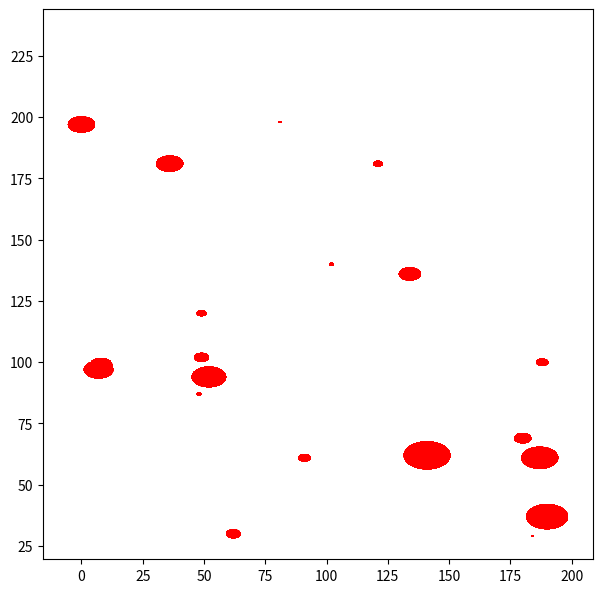

Write the Python code that produced this figure. (Note: this script raises an exception after producing the figure.)
# Assumption: Image is square
import numpy as np
from matplotlib import pyplot as plt
from matplotlib import transforms as trs
from matplotlib.patches import Ellipse
import matplotlib as mpl


def feature_gen(k=200, n=20, r=10):
    loc = []
    for _ in range(n):
        loc.append([np.random.randint(0, k), np.random.randint(0, k),
                    np.random.randint(1, r)])
    return loc


if __name__ == '__main__':
    k1, n1, max_r1 = 200, 20, 20
    myDpi = 400
    mpl.rcParams['figure.dpi'] = myDpi

    # 5.5 = 2000 pixel at dpi = 200. May scale up as demanded
    fig = plt.figure(figsize=(5.5, 5.5), dpi=myDpi, facecolor='w')
    ax = fig.add_axes([0, 0, 1, 1])
    plt.autoscale(False, tight=True)
    plt.xlim(0, k1)
    plt.ylim(0, k1)


    def load_feature(feature, shape='circle', color='r', alpha=0.5):

        for dot in feature:
            if shape == 'circle':
                ax.add_artist(plt.Circle((dot[0], dot[1]), dot[2], ec='none', color=color, alpha=alpha))
            elif shape == 'ellipse' or 'oval':
                width = 8
                height = 6
                for steps in range(0, 100):
                    ax.add_patch(Ellipse((dot[0], dot[1]), width=dot[2], height=dot[2] * 0.6,
                                         edgecolor='none', facecolor=color))


    RawMap = feature_gen(k1, n1, max_r1)
    load_feature(RawMap, shape='oval')

    # verifying graph is correctly extracted
    ax.axis('square', adjustabble='box-force')
    ax.plot()

    region = ax.transData.transform([(0, 0), (k1, k1)])
    BBOX = trs.Bbox(region / myDpi)
    fig.savefig("GT-testing1", dpi=myDpi, facecolor='w', bbox_inches=BBOX,
                pad_inches=0)

    Obstacle1 = feature_gen(k1, 15, 15)
    fakeTarget = feature_gen(k1, 10, max_r1)

    load_feature(Obstacle1, color='b', alpha=0.3)
    load_feature(fakeTarget, color='#FF007F', alpha=0.5)
    ax.plot()
    plt.show()
    fig.savefig("testing1", dpi=myDpi, facecolor='w', bbox_inches=BBOX,
                pad_inches=0)
